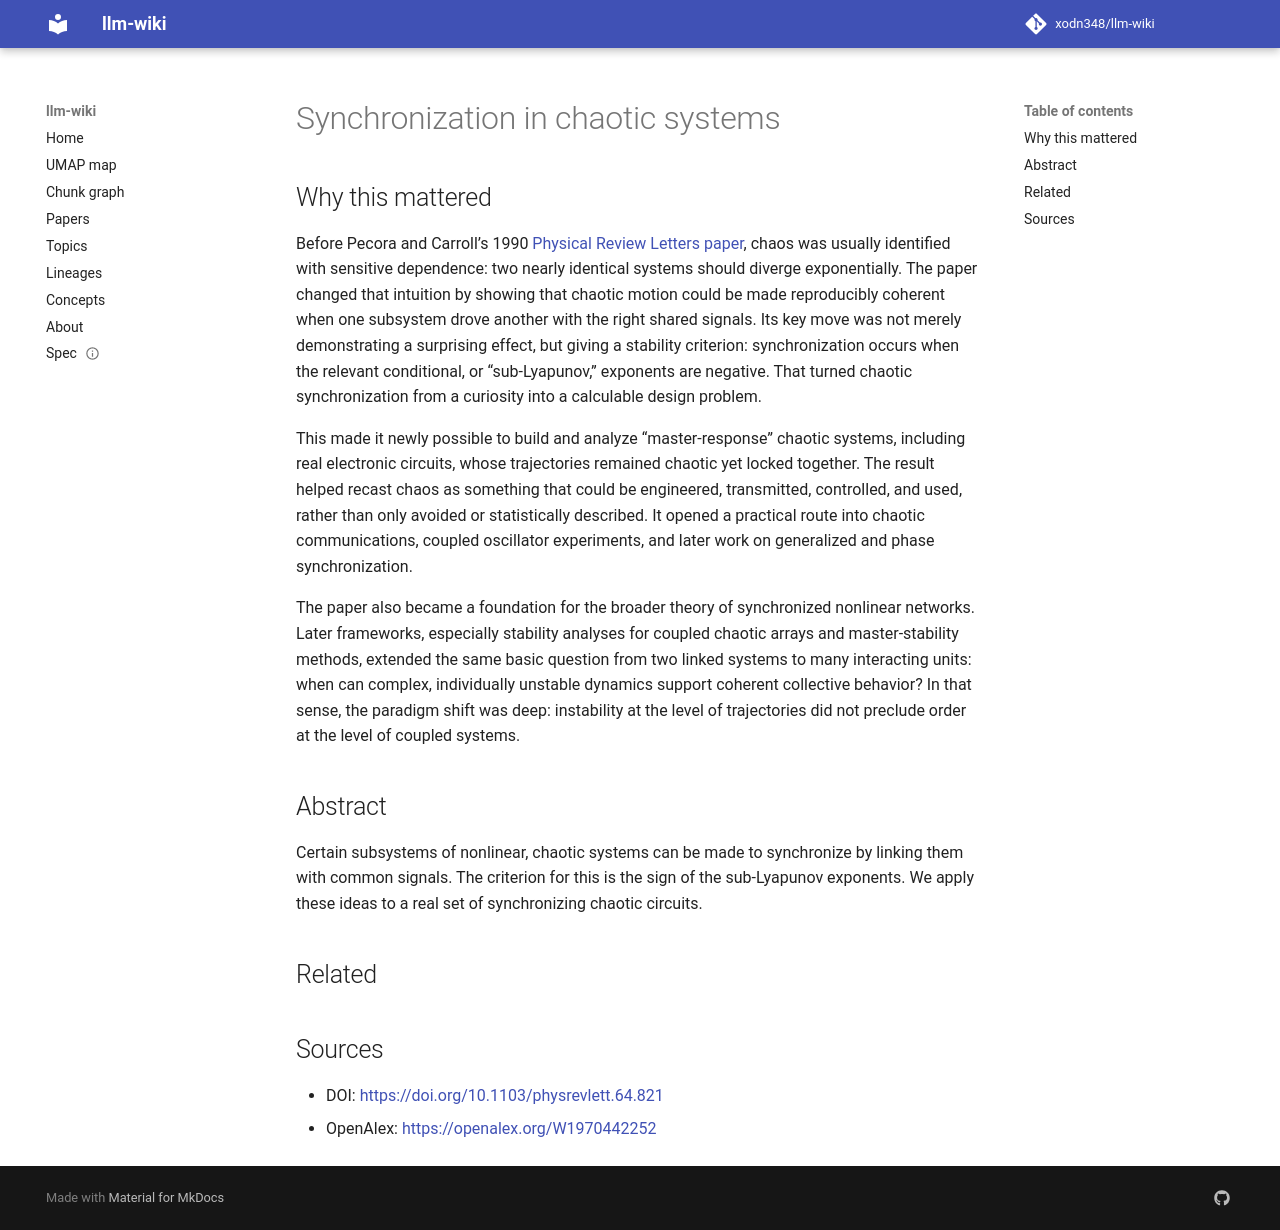

repository: xodn348/llm-wiki · page: paper/10_1103_physrevlett_64_821/index.html · generator: mkdocs

---
title: Synchronization in chaotic systems
doi: 10.1103/physrevlett.64.821
openalex_id: https://openalex.org/W1970442252
year: 1990
venue: Physical Review Letters
authors: Louis M. Pecora, Thomas L. Carroll
citations: 10547
fleming_tier: true
concepts:
- Synchronizing
- Lyapunov exponent
- Chaotic
- Synchronization of chaos
- Synchronization (alternating current)
- Chaotic systems
- Nonlinear system
- Computer science
- Electronic circuit
- Sign (mathematics)
---

# Synchronization in chaotic systems

## Why this mattered

Before Pecora and Carroll’s 1990 [Physical Review Letters paper](https://journals.aps.org/prl/abstract/10.1103/PhysRevLett.64.821), chaos was usually identified with sensitive dependence: two nearly identical systems should diverge exponentially. The paper changed that intuition by showing that chaotic motion could be made reproducibly coherent when one subsystem drove another with the right shared signals. Its key move was not merely demonstrating a surprising effect, but giving a stability criterion: synchronization occurs when the relevant conditional, or “sub-Lyapunov,” exponents are negative. That turned chaotic synchronization from a curiosity into a calculable design problem.

This made it newly possible to build and analyze “master-response” chaotic systems, including real electronic circuits, whose trajectories remained chaotic yet locked together. The result helped recast chaos as something that could be engineered, transmitted, controlled, and used, rather than only avoided or statistically described. It opened a practical route into chaotic communications, coupled oscillator experiments, and later work on generalized and phase synchronization.

The paper also became a foundation for the broader theory of synchronized nonlinear networks. Later frameworks, especially stability analyses for coupled chaotic arrays and master-stability methods, extended the same basic question from two linked systems to many interacting units: when can complex, individually unstable dynamics support coherent collective behavior? In that sense, the paradigm shift was deep: instability at the level of trajectories did not preclude order at the level of coupled systems.

## Abstract

Certain subsystems of nonlinear, chaotic systems can be made to synchronize by linking them with common signals. The criterion for this is the sign of the sub-Lyapunov exponents. We apply these ideas to a real set of synchronizing chaotic circuits.


## Related



## Sources

- DOI: [https://doi.org/10.1103/physrevlett.64.821](https://doi.org/10.1103/physrevlett.64.821)
- OpenAlex: [https://openalex.org/W1970442252](https://openalex.org/W1970442252)
